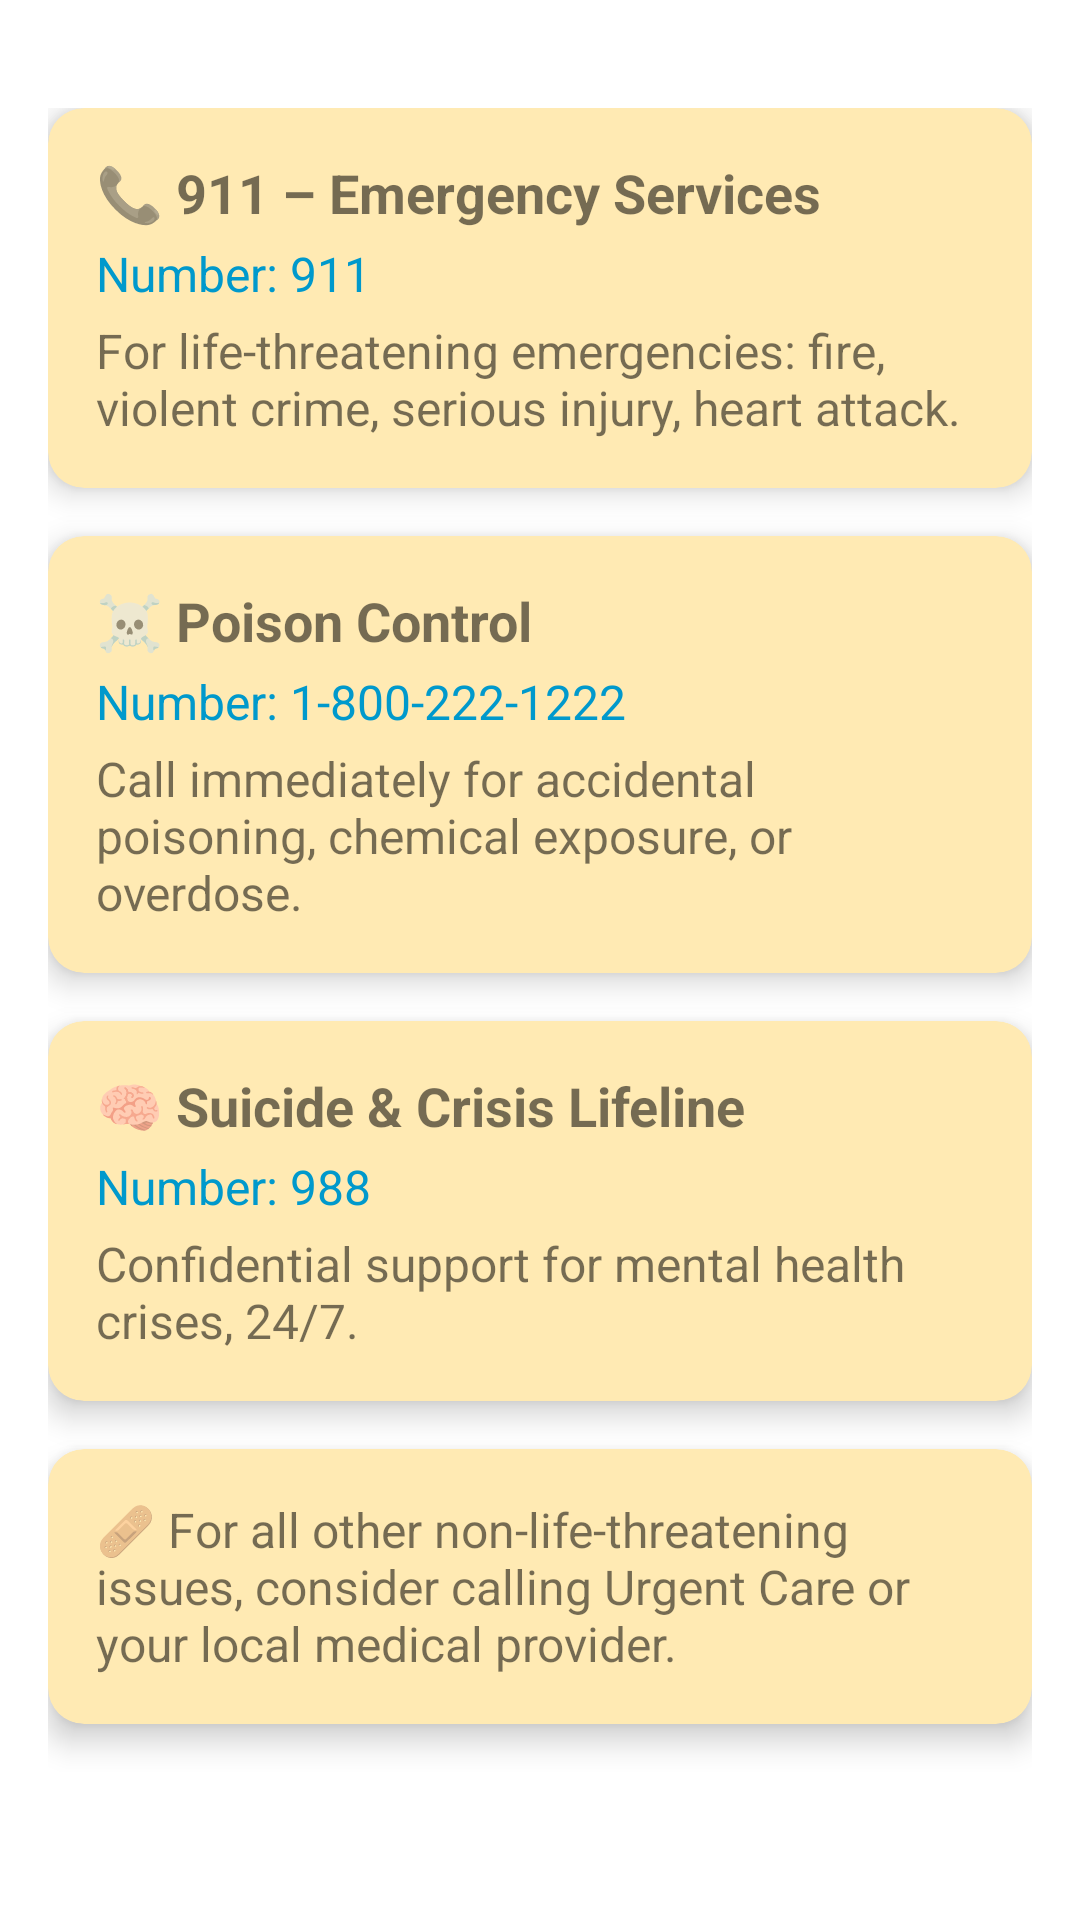

Here is an Android app screen rendered from its layout file. Give the layout XML and the strings, colors and styles it references.
<!-- AndroidManifest.xml: application theme Theme.OaklandsInterns -->
<!-- res/layout/fragment_official.xml -->
<?xml version="1.0" encoding="utf-8"?>
<FrameLayout xmlns:android="http://schemas.android.com/apk/res/android"
    xmlns:tools="http://schemas.android.com/tools"
    xmlns:app="http://schemas.android.com/apk/res-auto"
    android:layout_width="match_parent"
    android:layout_height="match_parent"
    tools:context=".fragments.OfficialNumbers">

    <RelativeLayout
        android:layout_width="match_parent"
        android:layout_height="match_parent">

        <ScrollView
            android:layout_width="match_parent"
            android:layout_height="match_parent"
            android:layout_below="@id/title"
            android:layout_marginTop="20dp"
            android:padding="16dp">

            <LinearLayout
                android:layout_width="match_parent"
                android:layout_height="wrap_content"
                android:orientation="vertical">

                
                <androidx.cardview.widget.CardView
                    android:layout_width="match_parent"
                    android:layout_height="wrap_content"
                    app:cardBackgroundColor="@color/textBtn"
                    android:layout_marginBottom="16dp"
                    app:cardCornerRadius="12dp"
                    app:cardElevation="6dp">

                    <LinearLayout
                        android:layout_width="match_parent"
                        android:layout_height="wrap_content"
                        android:orientation="vertical"
                        android:padding="16dp">

                        <TextView
                            android:layout_width="wrap_content"
                            android:layout_height="wrap_content"
                            android:text="📞 911 – Emergency Services"
                            android:textStyle="bold"
                            android:textSize="18sp" />

                        <TextView
                            android:id="@+id/call_911"
                            android:layout_width="wrap_content"
                            android:layout_height="wrap_content"
                            android:text="Number: 911"
                            android:textColor="@android:color/holo_blue_dark"
                            android:autoLink="phone"
                            android:clickable="true"
                            android:focusable="true"
                            android:textSize="16sp"
                            android:layout_marginTop="4dp" />

                        <TextView
                            android:layout_width="wrap_content"
                            android:layout_height="wrap_content"
                            android:text="For life-threatening emergencies: fire, violent crime, serious injury, heart attack."
                            android:textSize="16sp"
                            android:layout_marginTop="4dp" />
                    </LinearLayout>
                </androidx.cardview.widget.CardView>

                
                <androidx.cardview.widget.CardView
                    android:layout_width="match_parent"
                    android:layout_height="wrap_content"
                    app:cardBackgroundColor="@color/textBtn"
                    android:layout_marginBottom="16dp"
                    app:cardCornerRadius="12dp"
                    app:cardElevation="6dp">

                    <LinearLayout
                        android:layout_width="match_parent"
                        android:layout_height="wrap_content"
                        android:orientation="vertical"
                        android:padding="16dp">

                        <TextView
                            android:layout_width="wrap_content"
                            android:layout_height="wrap_content"
                            android:text="☠️ Poison Control"
                            android:textStyle="bold"
                            android:textSize="18sp" />

                        <TextView
                            android:id="@+id/call_poison"
                            android:layout_width="wrap_content"
                            android:layout_height="wrap_content"
                            android:text="Number: 1-800-222-1222"
                            android:textColor="@android:color/holo_blue_dark"
                            android:autoLink="phone"
                            android:clickable="true"
                            android:focusable="true"
                            android:textSize="16sp"
                            android:layout_marginTop="4dp" />

                        <TextView
                            android:layout_width="wrap_content"
                            android:layout_height="wrap_content"
                            android:text="Call immediately for accidental poisoning, chemical exposure, or overdose."
                            android:textSize="16sp"
                            android:layout_marginTop="4dp" />
                    </LinearLayout>
                </androidx.cardview.widget.CardView>

                
                <androidx.cardview.widget.CardView
                    android:layout_width="match_parent"
                    android:layout_height="wrap_content"
                    android:layout_marginBottom="16dp"
                    app:cardBackgroundColor="@color/textBtn"

                    app:cardCornerRadius="12dp"
                    app:cardElevation="6dp">

                    <LinearLayout
                        android:layout_width="match_parent"
                        android:layout_height="wrap_content"
                        android:orientation="vertical"
                        android:padding="16dp">

                        <TextView
                            android:layout_width="wrap_content"
                            android:layout_height="wrap_content"
                            android:text="🧠 Suicide &amp; Crisis Lifeline"
                            android:textStyle="bold"
                            android:textSize="18sp" />

                        <TextView
                            android:id="@+id/call_988"
                            android:layout_width="wrap_content"
                            android:layout_height="wrap_content"
                            android:text="Number: 988"
                            android:textColor="@android:color/holo_blue_dark"
                            android:autoLink="phone"
                            android:clickable="true"
                            android:focusable="true"
                            android:textSize="16sp"
                            android:layout_marginTop="4dp" />

                        <TextView
                            android:layout_width="wrap_content"
                            android:layout_height="wrap_content"
                            android:text="Confidential support for mental health crises, 24/7."
                            android:textSize="16sp"
                            android:layout_marginTop="4dp" />
                    </LinearLayout>
                </androidx.cardview.widget.CardView>

                
                <androidx.cardview.widget.CardView
                    android:layout_width="match_parent"
                    android:layout_height="wrap_content"
                    android:layout_marginBottom="16dp"
                    app:cardCornerRadius="12dp"
                    app:cardBackgroundColor="@color/textBtn"
                    app:cardElevation="6dp">

                    <TextView
                        android:layout_width="match_parent"
                        android:layout_height="wrap_content"
                        android:padding="16dp"
                        android:text="🩹 For all other non-life-threatening issues, consider calling Urgent Care or your local medical provider."
                        android:textSize="16sp" />
                </androidx.cardview.widget.CardView>

            </LinearLayout>
        </ScrollView>
    </RelativeLayout>
</FrameLayout>
<!-- resources referenced by this layout -->
<resources>
  <color name="textBtn">#ffeab3</color>
  <style name="Theme.OaklandsInterns" parent="Theme.MaterialComponents.DayNight.DarkActionBar">
          
          <item name="colorPrimary">@color/purple_500</item>
          <item name="colorPrimaryVariant">@color/purple_700</item>
          <item name="colorOnPrimary">@color/white</item>
          
          <item name="colorSecondary">@color/teal_200</item>
          <item name="colorSecondaryVariant">@color/teal_700</item>
          <item name="colorOnSecondary">@color/black</item>
          
          <item name="android:statusBarColor">?attr/colorPrimaryVariant</item>
          
      </style>
  <color name="purple_500">#FF6200EE</color>
  <color name="purple_700">#FF3700B3</color>
  <color name="white">#FFFFFFFF</color>t
  <color name="teal_200">#FF03DAC5</color>
  <color name="teal_700">#FF018786</color>
  <color name="black">#FF000000</color>
</resources>
